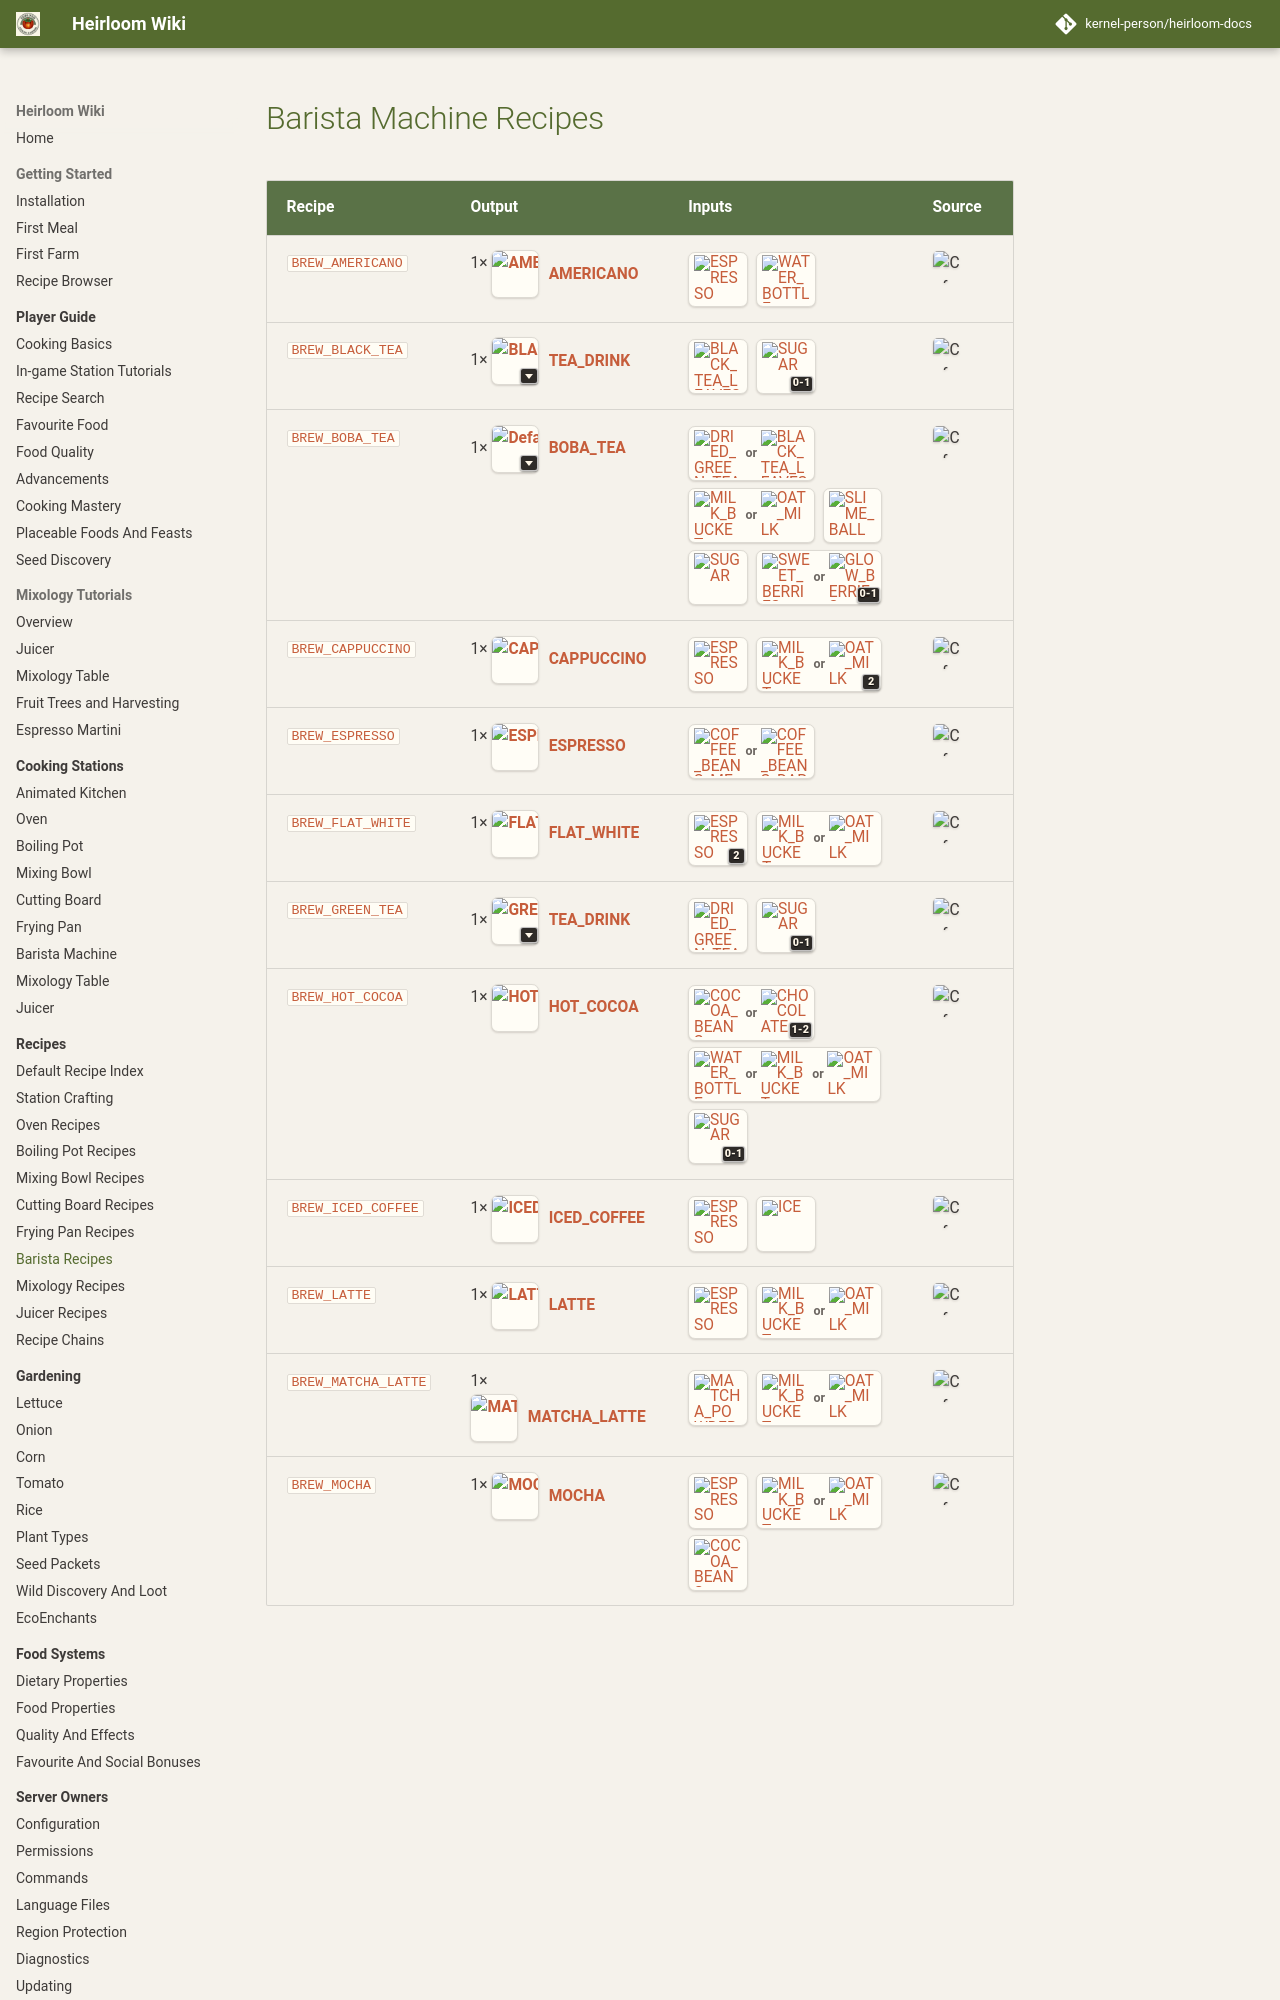

repository: kernel-person/heirloom-docs · page: recipes/station-barista-machine/index.html · generator: mkdocs

# Barista Machine Recipes

| Recipe | Output | Inputs | Source |
| --- | --- | --- | --- |
| [`BREW_AMERICANO`](../recipes/default-recipes.md#recipe-brew-americano) | 1× <a class="hl-output-item" href="../default-recipes/#recipe-brew-americano"><span class="hl-output-icon-frame"><img class="hl-item-icon hl-output-icon" src="../../images/items/heirloom/americano.png" alt="AMERICANO" title="Default Americano"></span><span class="hl-output-name">AMERICANO</span></a> | <span class="hl-recipe-slots"><span class="hl-ingredient-slot hl-slot-required" title="Required slot 1: 1; ESPRESSO"><span class="hl-slot-box"><a class="hl-icon-link" href="../../reference/items/#item-espresso"><img class="hl-item-icon" src="../../images/items/heirloom/espresso.png" alt="ESPRESSO" title="Required slot 1: 1; ESPRESSO"></a></span></span><span class="hl-ingredient-slot hl-slot-required" title="Required slot 2: 1; WATER_BOTTLE"><span class="hl-slot-box"><a class="hl-icon-link" href="../../reference/vanilla-items/#vanilla-item-water-bottle"><img class="hl-item-icon" src="../../images/items/minecraft/water-bottle.png" alt="WATER_BOTTLE" title="Required slot 2: 1; WATER_BOTTLE"></a></span></span></span> | <span class="hl-source-badge" title="Cafe"><img class="hl-source-logo" src="../../images/sources/cafe.png" alt="Cafe"></span> |
| [`BREW_BLACK_TEA`](../recipes/default-recipes.md#recipe-brew-black-tea) | 1× <span class="hl-output-with-variants"><a class="hl-output-item" href="../default-recipes/#recipe-brew-black-tea"><span class="hl-output-icon-frame"><img class="hl-item-icon hl-output-icon" src="../../images/items/heirloom/black-tea.png" alt="BLACK_TEA" title="Default Black Tea"><span class="hl-output-variant-caret" aria-hidden="true"></span></span><span class="hl-output-name">TEA_DRINK</span></a><span class="hl-output-variant-tray" role="list"><span class="hl-output-variant-entry"><img class="hl-item-icon hl-output-variant-icon" src="../../images/items/heirloom/black-tea.png" alt="BLACK_TEA" title="Default Black Tea"><span class="hl-output-variant-label">Default Black Tea</span></span><span class="hl-output-variant-entry"><img class="hl-item-icon hl-output-variant-icon" src="../../images/items/heirloom/sweet-tea.png" alt="SWEET_TEA" title="Sweet Tea"><span class="hl-output-variant-label">Sweet Tea</span></span></span></span> | <span class="hl-recipe-slots"><span class="hl-ingredient-slot hl-slot-required" title="Required slot 1: 1; BLACK_TEA_LEAVES"><span class="hl-slot-box"><a class="hl-icon-link" href="../../reference/items/#item-black-tea-leaves"><img class="hl-item-icon" src="../../images/items/heirloom/black-tea-leaves.png" alt="BLACK_TEA_LEAVES" title="Required slot 1: 1; BLACK_TEA_LEAVES"></a></span></span><span class="hl-ingredient-slot hl-slot-optional" title="Optional slot 2: 0-1; SUGAR"><span class="hl-slot-box"><a class="hl-icon-link" href="../../reference/vanilla-items/#vanilla-item-sugar"><img class="hl-item-icon" src="../../images/items/minecraft/sugar.png" alt="SUGAR" title="Optional slot 2: 0-1; SUGAR"></a><span class="hl-slot-count">0-1</span></span></span></span> | <span class="hl-source-badge" title="Cafe"><img class="hl-source-logo" src="../../images/sources/cafe.png" alt="Cafe"></span> |
| [`BREW_BOBA_TEA`](../recipes/default-recipes.md#recipe-brew-boba-tea) | 1× <span class="hl-output-with-variants"><a class="hl-output-item" href="../default-recipes/#recipe-brew-boba-tea"><span class="hl-output-icon-frame"><img class="hl-item-icon hl-output-icon" src="../../images/items/recipe-variants/d6d91d3dbfbc01d7bd4a8691f93d7f96d4a5d2bbd3e16faa8ec7c2e58c4907bd.png" alt="Default Boba Tea" title="Default Boba Tea"><span class="hl-output-variant-caret" aria-hidden="true"></span></span><span class="hl-output-name">BOBA_TEA</span></a><span class="hl-output-variant-tray" role="list"><span class="hl-output-variant-entry"><img class="hl-item-icon hl-output-variant-icon" src="../../images/items/recipe-variants/d6d91d3dbfbc01d7bd4a8691f93d7f96d4a5d2bbd3e16faa8ec7c2e58c4907bd.png" alt="Default Boba Tea" title="Default Boba Tea"><span class="hl-output-variant-label">Default Boba Tea</span></span><span class="hl-output-variant-entry"><img class="hl-item-icon hl-output-variant-icon" src="../../images/items/recipe-variants/57a4976386ea44e7168451068efaa9289dafb78bbaec9642050aa3ae99558bde.png" alt="Berry Boba Tea" title="Berry Boba Tea"><span class="hl-output-variant-label">Berry Boba Tea</span></span><span class="hl-output-variant-entry"><img class="hl-item-icon hl-output-variant-icon" src="../../images/items/recipe-variants/57a4976386ea44e7168451068efaa9289dafb78bbaec9642050aa3ae99558bde.png" alt="Glow Berry Boba Tea" title="Glow Berry Boba Tea"><span class="hl-output-variant-label">Glow Berry Boba Tea</span></span></span></span> | <span class="hl-recipe-slots"><span class="hl-ingredient-slot hl-slot-required" title="Required slot 1: 1; DRIED_GREEN_TEA or BLACK_TEA_LEAVES"><span class="hl-slot-box"><span class="hl-slot-choice-icons" aria-label="Required slot 1: 1; DRIED_GREEN_TEA or BLACK_TEA_LEAVES"><a class="hl-icon-link" href="../../reference/items/#item-dried-green-tea"><img class="hl-item-icon" src="../../images/items/heirloom/dried-green-tea.png" alt="DRIED_GREEN_TEA" title="DRIED_GREEN_TEA - Required slot 1: 1; DRIED_GREEN_TEA or BLACK_TEA_LEAVES"></a><span class="hl-choice-separator">or</span><a class="hl-icon-link" href="../../reference/items/#item-black-tea-leaves"><img class="hl-item-icon" src="../../images/items/heirloom/black-tea-leaves.png" alt="BLACK_TEA_LEAVES" title="BLACK_TEA_LEAVES - Required slot 1: 1; DRIED_GREEN_TEA or BLACK_TEA_LEAVES"></a></span></span></span><span class="hl-ingredient-slot hl-slot-required" title="Required slot 2: 1; MILK_BUCKET or OAT_MILK"><span class="hl-slot-box"><span class="hl-slot-choice-icons" aria-label="Required slot 2: 1; MILK_BUCKET or OAT_MILK"><a class="hl-icon-link" href="../../reference/vanilla-items/#vanilla-item-milk-bucket"><img class="hl-item-icon" src="../../images/items/minecraft/milk-bucket.png" alt="MILK_BUCKET" title="MILK_BUCKET - Required slot 2: 1; MILK_BUCKET or OAT_MILK"></a><span class="hl-choice-separator">or</span><a class="hl-icon-link" href="../../reference/items/#item-oat-milk"><img class="hl-item-icon" src="../../images/items/heirloom/oat-milk.png" alt="OAT_MILK" title="OAT_MILK - Required slot 2: 1; MILK_BUCKET or OAT_MILK"></a></span></span></span><span class="hl-ingredient-slot hl-slot-required" title="Required slot 3: 1; SLIME_BALL"><span class="hl-slot-box"><a class="hl-icon-link" href="../../reference/vanilla-items/#vanilla-item-slime-ball"><img class="hl-item-icon" src="../../images/items/minecraft/slime-ball.png" alt="SLIME_BALL" title="Required slot 3: 1; SLIME_BALL"></a></span></span><span class="hl-ingredient-slot hl-slot-required" title="Required slot 4: 1; SUGAR"><span class="hl-slot-box"><a class="hl-icon-link" href="../../reference/vanilla-items/#vanilla-item-sugar"><img class="hl-item-icon" src="../../images/items/minecraft/sugar.png" alt="SUGAR" title="Required slot 4: 1; SUGAR"></a></span></span><span class="hl-ingredient-slot hl-slot-optional" title="Optional slot 5: 0-1; SWEET_BERRIES or GLOW_BERRIES"><span class="hl-slot-box"><span class="hl-slot-choice-icons" aria-label="Optional slot 5: 0-1; SWEET_BERRIES or GLOW_BERRIES"><a class="hl-icon-link" href="../../reference/vanilla-items/#vanilla-item-sweet-berries"><img class="hl-item-icon" src="../../images/items/minecraft/sweet-berries.png" alt="SWEET_BERRIES" title="SWEET_BERRIES - Optional slot 5: 0-1; SWEET_BERRIES or GLOW_BERRIES"></a><span class="hl-choice-separator">or</span><a class="hl-icon-link" href="../../reference/vanilla-items/#vanilla-item-glow-berries"><img class="hl-item-icon" src="../../images/items/minecraft/glow-berries.png" alt="GLOW_BERRIES" title="GLOW_BERRIES - Optional slot 5: 0-1; SWEET_BERRIES or GLOW_BERRIES"></a></span><span class="hl-slot-count">0-1</span></span></span></span> | <span class="hl-source-badge" title="Cafe"><img class="hl-source-logo" src="../../images/sources/cafe.png" alt="Cafe"></span> |
| [`BREW_CAPPUCCINO`](../recipes/default-recipes.md#recipe-brew-cappuccino) | 1× <a class="hl-output-item" href="../default-recipes/#recipe-brew-cappuccino"><span class="hl-output-icon-frame"><img class="hl-item-icon hl-output-icon" src="../../images/items/heirloom/cappuccino.png" alt="CAPPUCCINO" title="Default Cappuccino"></span><span class="hl-output-name">CAPPUCCINO</span></a> | <span class="hl-recipe-slots"><span class="hl-ingredient-slot hl-slot-required" title="Required slot 1: 1; ESPRESSO"><span class="hl-slot-box"><a class="hl-icon-link" href="../../reference/items/#item-espresso"><img class="hl-item-icon" src="../../images/items/heirloom/espresso.png" alt="ESPRESSO" title="Required slot 1: 1; ESPRESSO"></a></span></span><span class="hl-ingredient-slot hl-slot-required" title="Required slot 2: 2; MILK_BUCKET or OAT_MILK"><span class="hl-slot-box"><span class="hl-slot-choice-icons" aria-label="Required slot 2: 2; MILK_BUCKET or OAT_MILK"><a class="hl-icon-link" href="../../reference/vanilla-items/#vanilla-item-milk-bucket"><img class="hl-item-icon" src="../../images/items/minecraft/milk-bucket.png" alt="MILK_BUCKET" title="MILK_BUCKET - Required slot 2: 2; MILK_BUCKET or OAT_MILK"></a><span class="hl-choice-separator">or</span><a class="hl-icon-link" href="../../reference/items/#item-oat-milk"><img class="hl-item-icon" src="../../images/items/heirloom/oat-milk.png" alt="OAT_MILK" title="OAT_MILK - Required slot 2: 2; MILK_BUCKET or OAT_MILK"></a></span><span class="hl-slot-count">2</span></span></span></span> | <span class="hl-source-badge" title="Cafe"><img class="hl-source-logo" src="../../images/sources/cafe.png" alt="Cafe"></span> |
| [`BREW_ESPRESSO`](../recipes/default-recipes.md#recipe-brew-espresso) | 1× <a class="hl-output-item" href="../default-recipes/#recipe-brew-espresso"><span class="hl-output-icon-frame"><img class="hl-item-icon hl-output-icon" src="../../images/items/heirloom/espresso.png" alt="ESPRESSO" title="Default Espresso"></span><span class="hl-output-name">ESPRESSO</span></a> | <span class="hl-recipe-slots"><span class="hl-ingredient-slot hl-slot-required" title="Required slot 1: 1; COFFEE_BEANS_MEDIUM or COFFEE_BEANS_DARK"><span class="hl-slot-box"><span class="hl-slot-choice-icons" aria-label="Required slot 1: 1; COFFEE_BEANS_MEDIUM or COFFEE_BEANS_DARK"><a class="hl-icon-link" href="../../reference/items/#item-coffee-beans-medium"><img class="hl-item-icon" src="../../images/items/heirloom/coffee-beans-medium.png" alt="COFFEE_BEANS_MEDIUM" title="COFFEE_BEANS_MEDIUM - Required slot 1: 1; COFFEE_BEANS_MEDIUM or COFFEE_BEANS_DARK"></a><span class="hl-choice-separator">or</span><a class="hl-icon-link" href="../../reference/items/#item-coffee-beans-dark"><img class="hl-item-icon" src="../../images/items/heirloom/coffee-beans-dark.png" alt="COFFEE_BEANS_DARK" title="COFFEE_BEANS_DARK - Required slot 1: 1; COFFEE_BEANS_MEDIUM or COFFEE_BEANS_DARK"></a></span></span></span></span> | <span class="hl-source-badge" title="Cafe"><img class="hl-source-logo" src="../../images/sources/cafe.png" alt="Cafe"></span> |
| [`BREW_FLAT_WHITE`](../recipes/default-recipes.md#recipe-brew-flat-white) | 1× <a class="hl-output-item" href="../default-recipes/#recipe-brew-flat-white"><span class="hl-output-icon-frame"><img class="hl-item-icon hl-output-icon" src="../../images/items/heirloom/flat-white.png" alt="FLAT_WHITE" title="Default Flat White"></span><span class="hl-output-name">FLAT_WHITE</span></a> | <span class="hl-recipe-slots"><span class="hl-ingredient-slot hl-slot-required" title="Required slot 1: 2; ESPRESSO"><span class="hl-slot-box"><a class="hl-icon-link" href="../../reference/items/#item-espresso"><img class="hl-item-icon" src="../../images/items/heirloom/espresso.png" alt="ESPRESSO" title="Required slot 1: 2; ESPRESSO"></a><span class="hl-slot-count">2</span></span></span><span class="hl-ingredient-slot hl-slot-required" title="Required slot 2: 1; MILK_BUCKET or OAT_MILK"><span class="hl-slot-box"><span class="hl-slot-choice-icons" aria-label="Required slot 2: 1; MILK_BUCKET or OAT_MILK"><a class="hl-icon-link" href="../../reference/vanilla-items/#vanilla-item-milk-bucket"><img class="hl-item-icon" src="../../images/items/minecraft/milk-bucket.png" alt="MILK_BUCKET" title="MILK_BUCKET - Required slot 2: 1; MILK_BUCKET or OAT_MILK"></a><span class="hl-choice-separator">or</span><a class="hl-icon-link" href="../../reference/items/#item-oat-milk"><img class="hl-item-icon" src="../../images/items/heirloom/oat-milk.png" alt="OAT_MILK" title="OAT_MILK - Required slot 2: 1; MILK_BUCKET or OAT_MILK"></a></span></span></span></span> | <span class="hl-source-badge" title="Cafe"><img class="hl-source-logo" src="../../images/sources/cafe.png" alt="Cafe"></span> |
| [`BREW_GREEN_TEA`](../recipes/default-recipes.md#recipe-brew-green-tea) | 1× <span class="hl-output-with-variants"><a class="hl-output-item" href="../default-r
